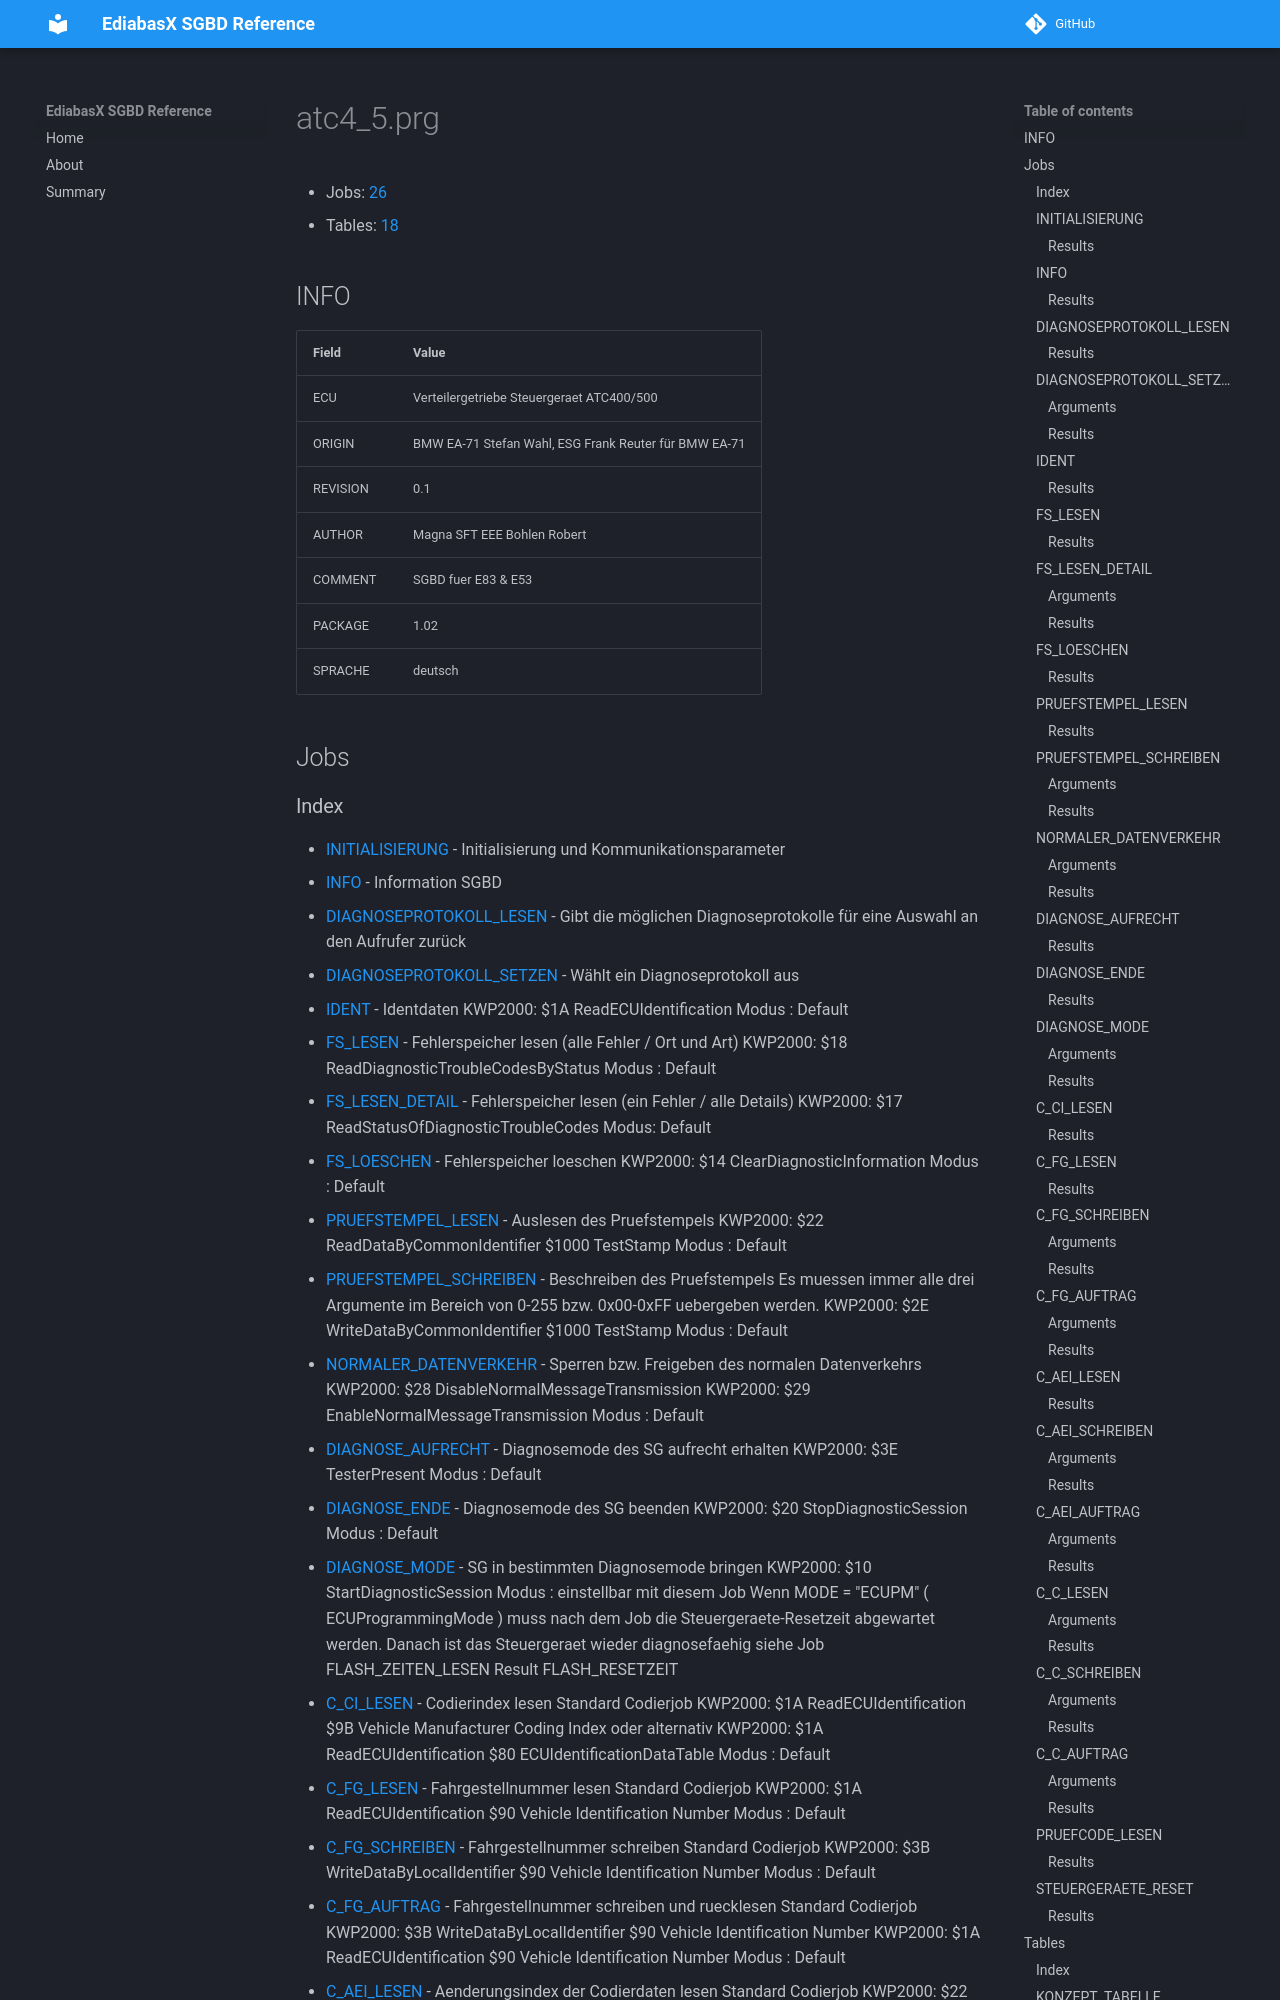

repository: emdzej/ediabasx-docs-sgbd · page: sgbd/atc4_5/index.html · generator: mkdocs

# atc4_5.prg

- Jobs: [26](#jobs)
- Tables: [18](#tables)

## INFO

| Field | Value |
| --- | --- |
| ECU | Verteilergetriebe Steuergeraet ATC400/500 |
| ORIGIN | BMW EA-71 Stefan Wahl, ESG Frank Reuter für BMW EA-71 |
| REVISION | 0.1 |
| AUTHOR | Magna SFT EEE Bohlen Robert |
| COMMENT | SGBD fuer E83 & E53 |
| PACKAGE | 1.02 |
| SPRACHE | deutsch |

## Jobs
